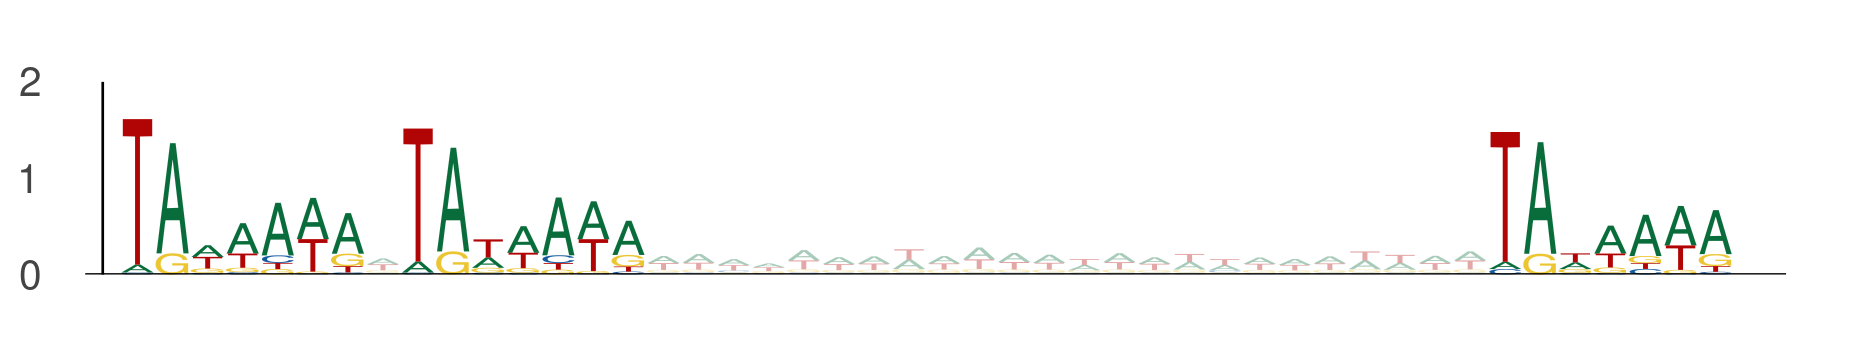

The file beside this chart, header and first rows:
seq_index, start_position, end_position, is_reversed_complement
2919, 104, 111, 0
2919, 112, 119, 0
2919, 143, 150, 0
10278, 85, 92, 0
10278, 93, 100, 0
10278, 124, 131, 0
4642, 108, 115, 0
4642, 116, 123, 0
4642, 147, 154, 0
6989, 29, 36, 0
6989, 37, 44, 0
6989, 68, 75, 0
13400, 48, 55, 0
13400, 56, 63, 0
13400, 87, 94, 0
10141, 31, 38, 0
10141, 39, 46, 0
10141, 70, 77, 0
3142, 108, 115, 0
3142, 116, 123, 0
3142, 147, 154, 0
13301, 80, 87, 0
13301, 88, 95, 0
13301, 119, 126, 0
3527, 94, 101, 0
3527, 102, 109, 0
3527, 133, 140, 0
11978, 94, 101, 0
11978, 102, 109, 0
11978, 133, 140, 0
8009, 101, 108, 0
8009, 109, 116, 0
8009, 140, 147, 0
4573, 95, 102, 0
4573, 103, 110, 0
4573, 134, 141, 0
1398, 107, 114, 0
1398, 115, 122, 0
1398, 146, 153, 0
10093, 83, 90, 0
10093, 91, 98, 0
10093, 122, 129, 0
10093, 75, 82, 0
10093, 83, 90, 0
10093, 114, 121, 0
1154, 58, 65, 0
1154, 66, 73, 0
1154, 97, 104, 0
1705, 72, 79, 0
1705, 80, 87, 0
1705, 111, 118, 0
1109, 104, 111, 0
1109, 112, 119, 0
1109, 143, 150, 0
11427, 48, 55, 0
11427, 56, 63, 0
11427, 87, 94, 0
7137, 97, 104, 0
7137, 105, 112, 0
7137, 136, 143, 0
... 648 more rows
